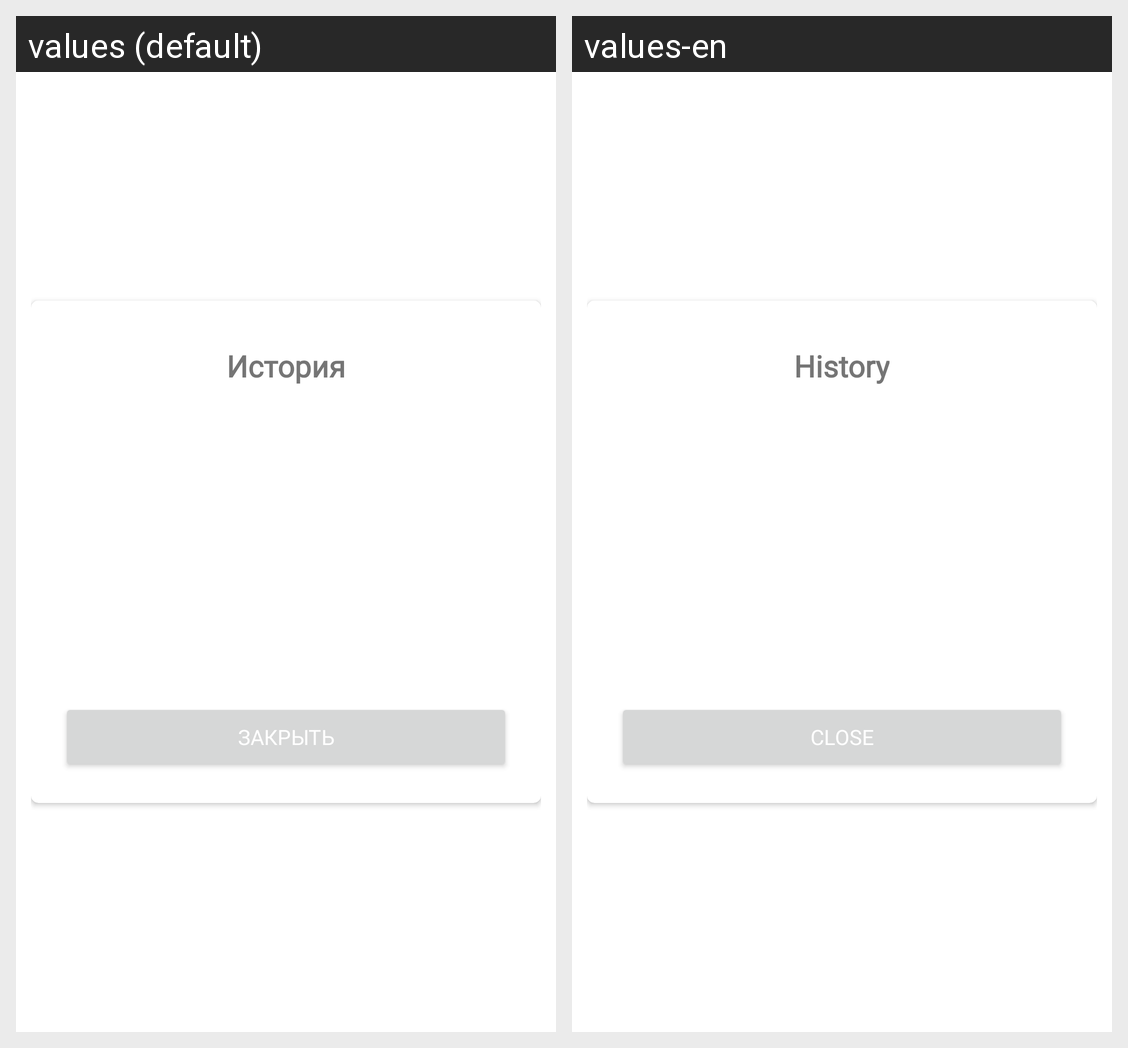

For this localized Android screen grid, give each drawn string resource with its value in every locale shown.
Android screen res/layout/popup_history_layout.xml rendered under 2 locales, left to right: values (default), values-en. Device: Nexus 5 (rendered at 1080×1920; each locale shown at half size, 540×960, under a caption strip naming it); theme Theme.TLI3Scanner.
Strings drawn on this screen, with the default value and each locale's value (text and hints the layout hard-codes, and strings that could not be matched under every locale, appear in the picture but are not listed):

history
  values: История
  values-en: History

close
  values: Закрыть
  values-en: Close
